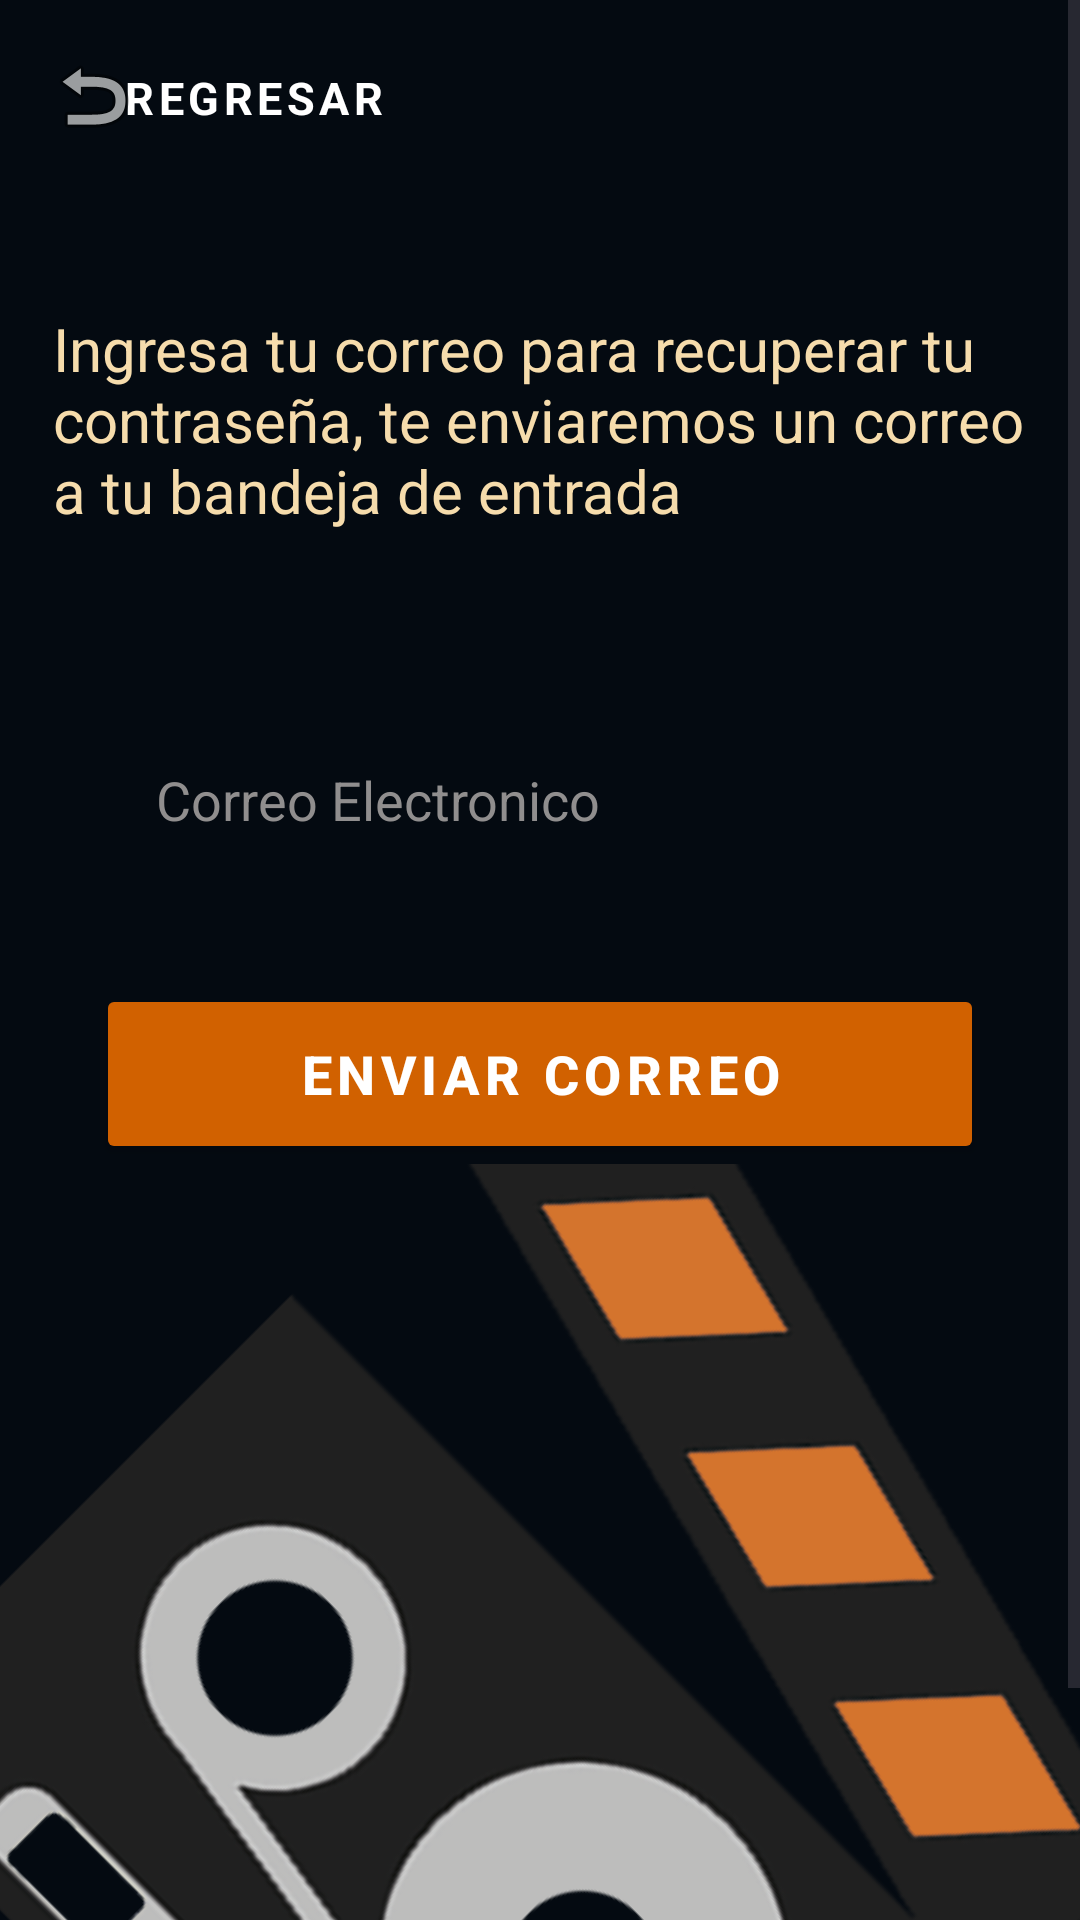

Reconstruct the res/layout file that produces this screen, plus the resources it refers to.
<!-- AndroidManifest.xml: application theme Theme.CineriesBox -->
<!-- res/layout/actividad_recuperar_clave.xml -->
<?xml version="1.0" encoding="utf-8"?>
<androidx.constraintlayout.widget.ConstraintLayout xmlns:android="http://schemas.android.com/apk/res/android"
    xmlns:app="http://schemas.android.com/apk/res-auto"
    xmlns:tools="http://schemas.android.com/tools"
    android:id="@+id/main"
    android:layout_width="match_parent"
    android:layout_height="match_parent"
    android:background="@color/main_color"
    tools:context="Auth.ActividadRecuperarClave">

    <ScrollView
        android:layout_width="match_parent"
        android:layout_height="match_parent">

        <LinearLayout
            android:layout_width="match_parent"
            android:layout_height="wrap_content"
            android:orientation="vertical">

            <androidx.constraintlayout.widget.ConstraintLayout
                android:layout_width="match_parent"
                android:layout_height="223dp">

                <TextView
                    android:id="@+id/lbl_returnLogin"
                    android:layout_width="wrap_content"
                    android:layout_height="wrap_content"
                    android:letterSpacing="0.1"
                    android:text="REGRESAR"
                    android:textColor="@color/white"
                    android:textSize="15sp"
                    android:textStyle="bold"
                    app:layout_constraintBottom_toBottomOf="parent"
                    app:layout_constraintEnd_toEndOf="parent"
                    app:layout_constraintHorizontal_bias="0.15"
                    app:layout_constraintStart_toStartOf="parent"
                    app:layout_constraintTop_toTopOf="parent"
                    app:layout_constraintVertical_bias="0.110" />

                <ImageButton
                    android:id="@+id/btn_returnLogin"
                    android:layout_width="50dp"
                    android:layout_height="50dp"
                    android:background="@android:color/transparent"
                    android:contentDescription="Boton para regresar a login"
                    app:layout_constraintBottom_toBottomOf="parent"
                    app:layout_constraintEnd_toEndOf="parent"
                    app:layout_constraintHorizontal_bias="0.019"
                    app:layout_constraintStart_toStartOf="parent"
                    app:layout_constraintTop_toTopOf="parent"
                    app:layout_constraintVertical_bias="0.040"
                    app:srcCompat="@android:drawable/ic_menu_revert" />

                <TextView
                    android:id="@+id/textView"
                    android:layout_width="325dp"
                    android:layout_height="wrap_content"
                    android:text="Ingresa tu correo para recuperar tu contraseña, te enviaremos un correo a tu bandeja de entrada"
                    android:textColor="@color/sub_sub_color"
                    android:textSize="20sp"
                    app:layout_constraintBottom_toBottomOf="parent"
                    app:layout_constraintEnd_toEndOf="parent"
                    app:layout_constraintStart_toStartOf="parent"
                    app:layout_constraintTop_toTopOf="parent"
                    app:layout_constraintVertical_bias="0.691" />
            </androidx.constraintlayout.widget.ConstraintLayout>


            <EditText
                android:id="@+id/txt_Correo"
                android:layout_width="match_parent"
                android:layout_height="49sp"
                android:layout_marginStart="32sp"
                android:layout_marginTop="19sp"
                android:layout_marginEnd="32sp"
                android:autofillHints="email"

                android:background="@drawable/edittext_background"

                android:ems="10"
                android:hint="Correo Electronico"
                android:inputType="textEmailAddress"
                android:paddingStart="20sp"
                android:paddingEnd="20sp"
                android:textColor="@color/white"
                android:textColorHint="@color/dark_white" />

            <Button
                android:id="@+id/btn_EnviarCorreo"
                android:layout_width="match_parent"
                android:layout_height="60sp"
                android:layout_marginStart="32sp"
                android:layout_marginTop="37sp"
                android:layout_marginEnd="32sp"
                android:backgroundTint="@color/sub_color"
                android:letterSpacing="0.1"


                android:text="Enviar correo"
                android:textColor="@color/white"
                android:textSize="18sp"
                android:textStyle="bold" />

            <androidx.constraintlayout.widget.ConstraintLayout
                android:layout_width="match_parent"
                android:layout_height="340dp">

                <ImageView
                    android:id="@+id/img_Portada"
                    android:layout_width="339dp"
                    android:layout_height="372dp"

                    android:contentDescription="Logo_app"
                    android:rotation="45"
                    android:scaleX="-1"
                    android:src="@drawable/icon_app"
                    app:layout_constraintEnd_toEndOf="parent"
                    app:layout_constraintHorizontal_bias="1.0"
                    app:layout_constraintStart_toStartOf="parent"
                    app:layout_constraintTop_toTopOf="parent" />
            </androidx.constraintlayout.widget.ConstraintLayout>

        </LinearLayout>
    </ScrollView>

</androidx.constraintlayout.widget.ConstraintLayout>
<!-- resources referenced by this layout -->
<resources>
  <color name="dark_white">#908E8E</color>
  <color name="main_color">#040A11 </color>
  <color name="sub_color">#D16100</color>
  <color name="sub_sub_color">#F6DCAC</color>
  <color name="white">#FFFFFFFF</color>
  <!-- drawable icon_app: png bitmap (drawable, 57288 bytes) -->
  <style name="Theme.CineriesBox" parent="Base.Theme.CineriesBox" />
  <style name="Base.Theme.CineriesBox" parent="Theme.Material3.DayNight.NoActionBar">
          
          
      </style>
</resources>
